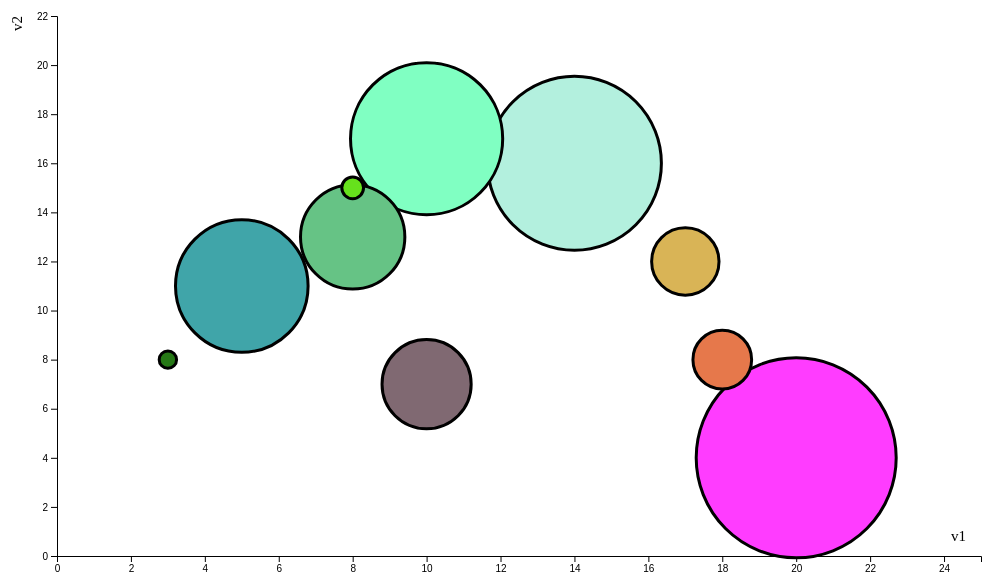
D3 v5 page, settled after 480 driven frames (8 s of simulated time); the page loaded 1 data file(s).


// ── bubbleChart.js
const margin = {top: 80, right: 50, bottom: 80, left: 50};

var svg = d3.select("svg");

const width = window.innerWidth - margin.left - margin.right;
const height = 700 - margin.top - margin.bottom;

var xScale = d3.scaleLinear()
    .domain([0, width])
    .range([margin.left, width + margin.left]);

var yScale = d3.scaleLinear()
    .domain([0, height])
    .range([height + margin.top, margin.top]);

var rScale = d3.scaleLinear()
    .domain([0, 100])
    .range([0, 100]);


var xAxis = d3.axisBottom(xScale).ticks(10);  		// Bottom = ticks below
var yAxis = d3.axisLeft(yScale).ticks(10);   // Left = ticks on the left 

var current_x = "v1";
var current_y = "v2";
var current_r = "v3";

function updateXScaleDomain(data) {
    xScale.domain([0, d3.max(data, function(d) { return d.v1; }) + 5]);
}

function updateYScaleDomain(data) {
    yScale.domain([0, d3.max(data, function(d) { return d.v2; }) + 5]);
}

function updateRScaleDomain(data) {
    console.log(d3.max(data, function(d) { return d.v3; }));
    rScale.domain([0, d3.max(data, function(d) { return d.v3; })]);
}

function updateDrawing(data) {
    // update the max values
    var max_v1 = d3.max(data, function(d) { return d.v1; });
    var max_v2 = d3.max(data, function(d) { return d.v2; });
    var max_v3 = d3.max(data, function(d) { return d.v3; });

    // create svg and circles elements
    var svg = d3.select("svg");
    var circles = svg.selectAll("circle")
        .data(data);

    circles.enter().append("circle")
        .attr("cx", function(d) { return xScale(d.v1); })
        .attr("cy", function(d) { return yScale(d.v2); })
        .attr("r", function(d) { return rScale(d.v3); })
        .attr("fill", function(d) { return d3.rgb(d.v1 * 255 / max_v1, d.v2 * 255 / max_v2, d.v3 * 255 / max_v3); })
        .attr("stroke", "black")
        .attr("stroke-width", 3)
        .on("mouseover", function(d) {
            // Ottieni le coordinate del cerchio e i valori delle variabili
            const x = d3.select(this).attr("cx");
            const y = d3.select(this).attr("cy");

            // Seleziona l'elemento DOM (circle) che ha scatenato l'evento
            var circle = d.target;

            // Ottieni i dati associati al circle
            var circleData = d3.select(circle).data()[0];

            // Aggiungi il rettangolo del tooltip
            svg.append("rect")
                .attr("class", "tooltip-background")
                .attr("x", x - 50)
                .attr("y", y - 80)
                .attr("width", 100)
                .attr("height", 70)
                .attr("stroke", "black")
                .attr("stroke-width", 2)
            
            // ordina le variabili in ordine lessicografico
            var variables = [current_x, current_y, current_r];
            variables.sort();

            for (var i = 0; i < variables.length; i++ ){
                svg.append("text")
                    .attr("class", "tooltip")
                    .attr("x", x)
                    .attr("y", y - 55 + 15 * i)
                    .attr("text-anchor", "middle")
                    .text(variables[i] + " : " + circleData[variables[i]]);
            }
        })
        .on("mouseout", function() {
            // Rimuovi il tooltip quando il mouse esce dal cerchio
            svg.selectAll(".tooltip, .tooltip-background").remove();
        });
        
    circles.exit().remove();
}

function drawAxes(data) {

    var svg = d3.select("svg");
    margin_bottom = margin.bottom + height;
    // draw the x-axis
    svg.append("g")
        .attr("class", "x axis")
        .attr("transform", "translate(0," + margin_bottom + ")")
        .on("click", function() {
            for (var i = 0; i < data.length; i++) {
                temp = data[i]["v1"];
                data[i]["v1"] = data[i]["v3"];
                data[i]["v3"] = temp;
            }
            // sort the data by v3
            data.sort(function(a, b) {
                return (a.v3 - b.v3);
            });
            temp = current_x;
            current_x = current_r;
            current_r = temp;
            redraw(data);
        })  
        .call(xAxis);

    // draw the y-axis
    svg.append("g")
        .attr("class", "y axis")
        .attr("transform", "translate(" + margin.left + ",0)")
        .on("click", function() {
            for (var i = 0; i < data.length; i++) {
                temp = data[i]["v2"];
                data[i]["v2"] = data[i]["v3"];
                data[i]["v3"] = temp;
            }
            // sort the data by v3
            data.sort(function(a, b) {
                return (a.v3 - b.v3);
            });
            temp = current_y;
            current_y = current_r;
            current_r = temp;
            console.log(current_y);
            redraw(data);
        })
        .call(yAxis);
        
    // add a label along the x-axis
    svg.append("text")
        .attr("class", "x label")
        .attr("y", margin_bottom - 15)
        .attr("x", width + margin.left - 15)
        .attr("font-size","15px")
        .style("text-anchor", "end")
        .text(current_x);

    // add a label along the y-axis
    svg.append("text")
        .attr("class", "y label")
        .attr("transform", "rotate(-90)")
        .attr("y", 15)
        .attr("x", -margin.top)
        .attr("font-size","15px")
        .style("text-anchor", "end")
        .text(current_y);        

}

function redraw(data) {
    
    var svg = d3.select("svg");
    updateXScaleDomain(data);
    updateYScaleDomain(data);
    updateRScaleDomain(data);
    
    d3.transition().duration(1000).select(".x.axis").call(d3.axisBottom(xScale).ticks(10));  		// Bottom = ticks below
    d3.transition().duration(1000).select(".y.axis").call(d3.axisLeft(yScale).ticks(10));   // Left = ticks on the left

    svg.selectAll("circle")
        .transition()
        .duration(1000)
        .attr("cx", function(d) { return xScale(d.v1); })
        .attr("cy", function(d) { return yScale(d.v2); })
        .attr("r", function(d) { return rScale(d.v3); });

    // transition for the change in labels
    d3.transition().duration(1000).select(".x.label").text(current_x);
    d3.transition().duration(1000).select(".y.label").text(current_y);
}

d3.json("dataset/trivariate.json")
    .then(function(data) {
        // sort the data by v3
        data.sort(function(a, b) {
            return -(a.v3 - b.v3);
        });
        updateXScaleDomain(data);
        updateYScaleDomain(data);
        updateRScaleDomain(data);
        drawAxes(data);
        updateDrawing(data);
    })
    .catch(function(error) {
        console.log(error);
    });

### data: dataset/trivariate.json
[
 {
  "v1": 5,
  "v2": 11,
  "v3": 61
 },
 {
  "v1": 8,
  "v2": 15,
  "v3": 10
 },
 {
  "v1": 10,
  "v2": 17,
  "v3": 70
 },
 {
  "v1": 18,
  "v2": 8,
  "v3": 27
 },
 {
  "v1": 10,
  "v2": 7,
  "v3": 41
 },
 {
  "v1": 14,
  "v2": 16,
  "v3": 80
 },
 {
  "v1": 20,
  "v2": 4,
  "v3": 92
 },
 {
  "v1": 17,
  "v2": 12,
  "v3": 31
 },
 "... 2 more items"
]